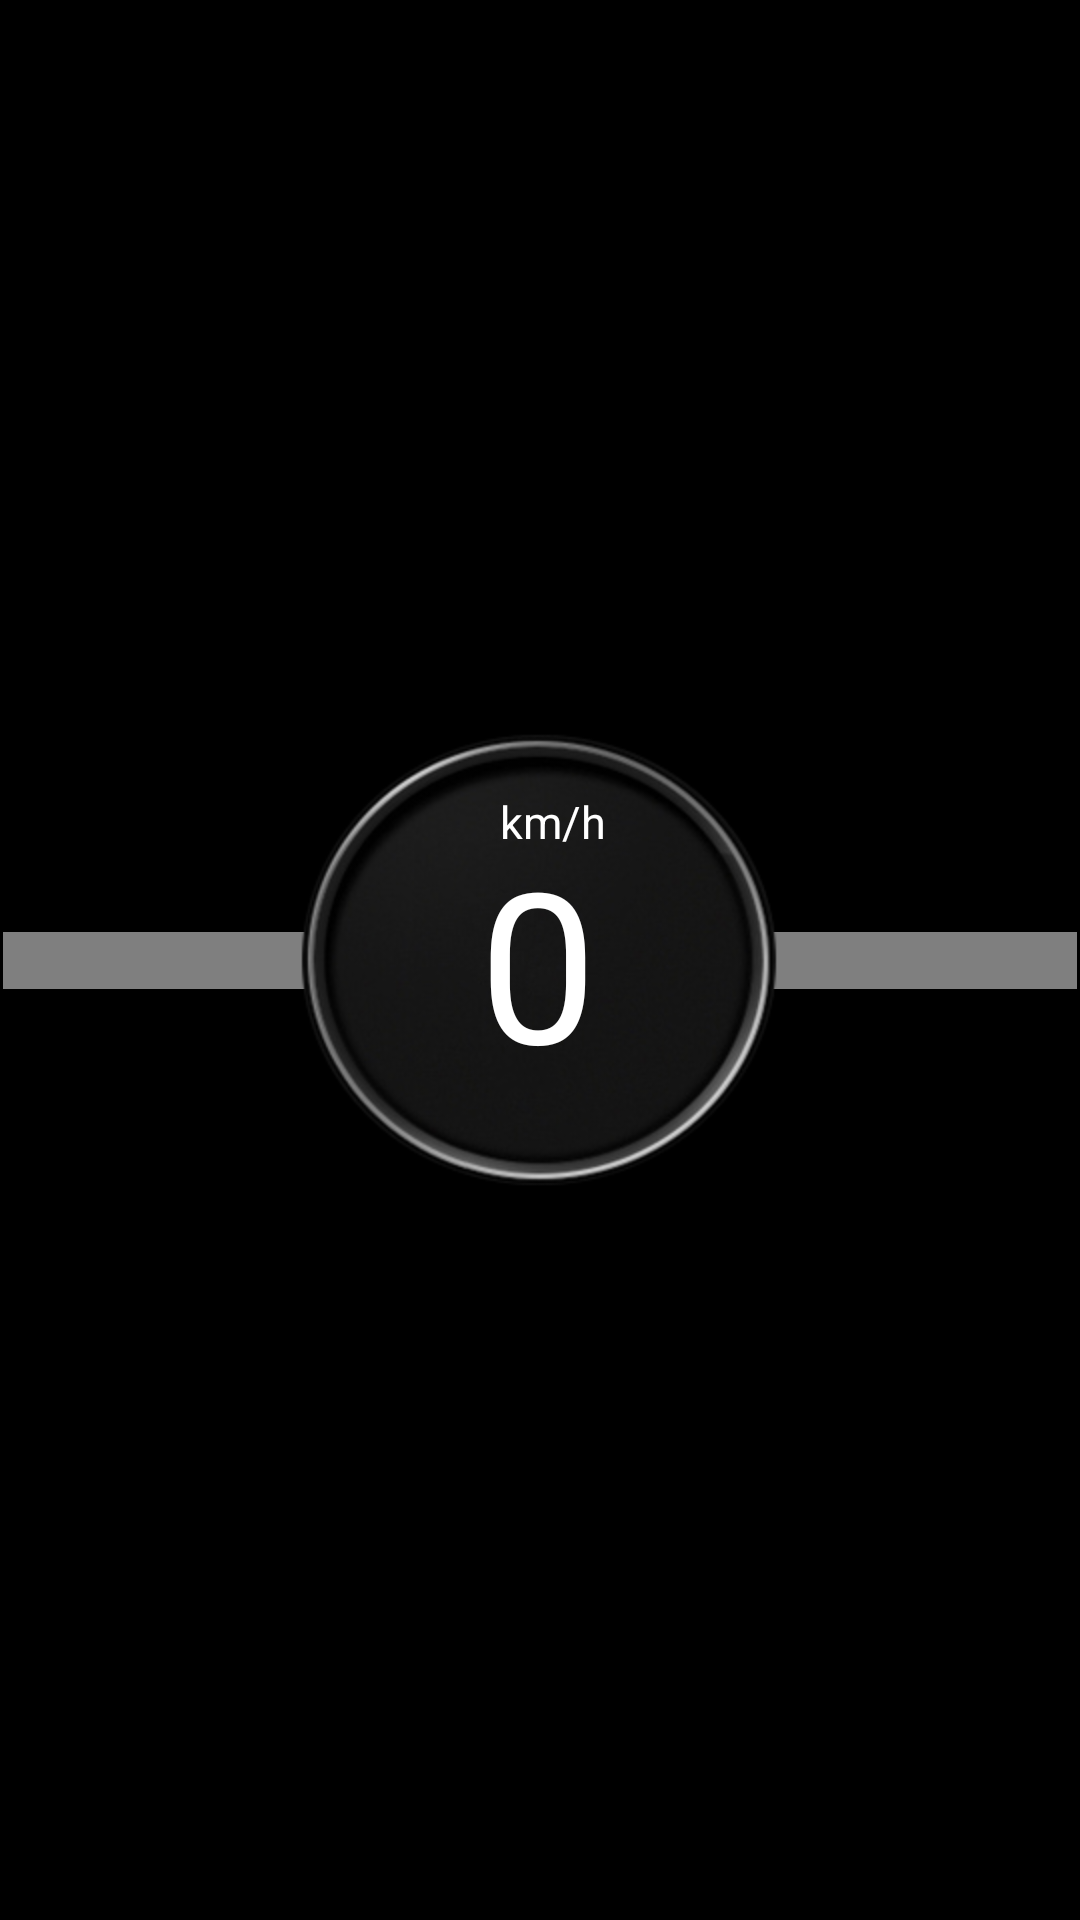

Here is an Android app screen rendered from its layout file. Give the layout XML and the strings, colors and styles it references.
<!-- AndroidManifest.xml: application theme AppTheme -->
<!-- res/layout/activity_speed.xml -->
<?xml version="1.0" encoding="utf-8"?>
<android.support.constraint.ConstraintLayout xmlns:android="http://schemas.android.com/apk/res/android"
    xmlns:app="http://schemas.android.com/apk/res-auto"
    xmlns:gauge="http://schemas.android.com/apk/res-auto"
    xmlns:tools="http://schemas.android.com/tools"
    android:layout_width="match_parent"
    android:layout_height="match_parent"
    android:background="#000000"
    tools:context=".SpeedActivity">

    <ImageView
        android:visibility="invisible"
        android:id="@+id/imageView2"
        android:layout_width="match_parent"
        android:layout_height="63dp"
        android:background="@color/colorBlue"
        android:padding="12dp"
        android:scaleType="centerInside"
        app:layout_constraintBottom_toBottomOf="parent"
        app:layout_constraintEnd_toEndOf="parent"
        app:layout_constraintHorizontal_bias="1.0"
        app:layout_constraintStart_toStartOf="parent"
        app:layout_constraintTop_toTopOf="parent"
        app:layout_constraintVertical_bias="0.0"
        app:srcCompat="@drawable/speedt" />


    <ImageButton
        android:id="@+id/buttonBack"
        android:layout_width="55dp"
        android:layout_height="55dp"
        android:layout_marginStart="8dp"
        android:layout_marginLeft="8dp"
        android:layout_marginEnd="8dp"
        android:layout_marginRight="8dp"
        android:layout_marginBottom="16dp"
        android:background="@drawable/kolo"
        android:visibility="invisible"
        app:layout_constraintBottom_toBottomOf="parent"
        app:layout_constraintEnd_toEndOf="parent"
        app:layout_constraintHorizontal_bias="0.975"
        app:layout_constraintStart_toStartOf="parent"
        app:srcCompat="@drawable/back" />

    <TextView
        android:id="@+id/tv"
        android:layout_width="wrap_content"
        android:layout_height="wrap_content"
        android:layout_marginStart="8dp"
        android:layout_marginLeft="8dp"
        android:layout_marginTop="8dp"
        android:layout_marginEnd="8dp"
        android:layout_marginRight="8dp"
        android:layout_marginBottom="8dp"
        android:textColor="#000000"
        app:layout_constraintBottom_toTopOf="@+id/tvSpeed"
        app:layout_constraintEnd_toEndOf="parent"
        app:layout_constraintStart_toStartOf="parent"
        app:layout_constraintTop_toBottomOf="@+id/imageView2" />

    <de.nitri.gauge.Gauge
        android:id="@+id/gauge"
        android:layout_width="match_parent"
        android:layout_height="wrap_content"
        android:layout_gravity="center"
        android:layout_marginStart="1dp"
        android:layout_marginLeft="1dp"
        android:layout_marginTop="8dp"
        android:layout_marginEnd="1dp"
        android:layout_marginRight="1dp"
        android:layout_marginBottom="8dp"
        app:faceColor="@color/colorGreytwo"
        app:labelTextSize="65"
        app:layout_constraintBottom_toBottomOf="parent"
        app:layout_constraintEnd_toEndOf="parent"
        app:layout_constraintHorizontal_bias="0.0"
        app:layout_constraintStart_toStartOf="parent"
        app:layout_constraintTop_toTopOf="parent"
        gauge:initialValue="0"
        gauge:maxValue="30"
        gauge:minValue="0"
        gauge:needleColor="@color/colorWhitetwo"
        gauge:scaleColor="@color/colorCyan"
        gauge:totalNicks="90"
        gauge:valuePerNick="0.5" />

    <ImageView
        android:id="@+id/imageView"
        android:layout_width="wrap_content"
        android:layout_height="wrap_content"
        android:layout_marginStart="8dp"
        android:layout_marginLeft="8dp"
        android:layout_marginEnd="8dp"
        android:layout_marginRight="8dp"
        app:layout_constraintBottom_toBottomOf="@+id/gauge"
        app:layout_constraintEnd_toEndOf="parent"
        app:layout_constraintStart_toStartOf="parent"
        app:layout_constraintTop_toTopOf="@+id/gauge"
        app:srcCompat="@drawable/obrecz" />

    
    
    
    
    
    
    
    
    
    
    
    

    
    
    
    
    
    
    
    
    
    
    
    
    
    
    
    
    
    
    
    
    
    
    

    <com.marcinmoskala.arcseekbar.ArcSeekBar
        android:id="@+id/gradientSeekBar"
        android:layout_width="match_parent"
        android:layout_height="240dp"
        android:layout_marginStart="8dp"
        android:layout_marginLeft="8dp"
        android:layout_marginTop="160dp"
        android:layout_marginEnd="8dp"
        android:layout_marginRight="8dp"
        android:layout_marginBottom="8dp"
        android:visibility="invisible"
        app:layout_constraintBottom_toBottomOf="@+id/tvSpeed"
        app:layout_constraintEnd_toEndOf="parent"
        app:layout_constraintHorizontal_bias="0.0"
        app:layout_constraintStart_toStartOf="parent"
        app:layout_constraintTop_toBottomOf="@+id/imageView2"
        app:layout_constraintVertical_bias="0.037"
        app:maxProgress="30"
        app:progressBackgroundColor="#F7000000"
        app:progressBackgroundWidth="16dp"
        app:progressWidth="16dp"
        app:roundEdges="true"
        app:thumb="@color/colorBlue" />

    
        
        
        
        
        
        
        
        
        
        
        
        
        

    <TextView
        android:id="@+id/tvSpeed"
        android:layout_width="wrap_content"
        android:layout_height="wrap_content"
        android:layout_marginStart="8dp"
        android:layout_marginLeft="8dp"
        android:layout_marginEnd="8dp"
        android:layout_marginRight="8dp"
        android:text="0"
        android:textColor="@color/colorWhitetwo"
        android:textSize="70sp"
        app:layout_constraintBottom_toBottomOf="@+id/imageView"
        app:layout_constraintEnd_toEndOf="parent"
        app:layout_constraintHorizontal_bias="0.498"
        app:layout_constraintStart_toStartOf="parent"
        app:layout_constraintTop_toTopOf="@+id/imageView" />

    <TextView
        android:id="@+id/tvKm"
        android:layout_width="wrap_content"
        android:layout_height="wrap_content"
        android:layout_marginStart="8dp"
        android:layout_marginLeft="8dp"
        android:layout_marginTop="20dp"
        android:layout_marginEnd="8dp"
        android:layout_marginRight="8dp"
        android:paddingLeft="12dp"
        android:text="km/h "
        android:textColor="@color/colorWhitetwo"
        android:textSize="15dp"
        app:layout_constraintEnd_toEndOf="parent"
        app:layout_constraintStart_toStartOf="parent"
        app:layout_constraintTop_toTopOf="@+id/imageView" />

    <TextView
        android:visibility="invisible"
        android:id="@+id/textView7"
        android:layout_width="322dp"
        android:layout_height="328dp"
        android:layout_marginStart="8dp"
        android:layout_marginLeft="8dp"
        android:layout_marginTop="8dp"
        android:layout_marginEnd="8dp"
        android:layout_marginRight="8dp"
        android:layout_marginBottom="8dp"
        android:background="@drawable/btnstylefour"
        android:text=""
        app:layout_constraintBottom_toBottomOf="parent"
        app:layout_constraintEnd_toEndOf="parent"
        app:layout_constraintHorizontal_bias="0.492"
        app:layout_constraintStart_toStartOf="parent"
        app:layout_constraintTop_toBottomOf="@+id/imageView2"
        app:layout_constraintVertical_bias="0.4" />


</android.support.constraint.ConstraintLayout>
<!-- resources referenced by this layout -->
<resources>
  <color name="colorBlue">#3741ff</color>
  <color name="colorCyan">#00E5FF</color>
  <color name="colorGreytwo">#1B1B1B</color>
  <color name="colorWhitetwo">#ffffff</color>
  <!-- drawable btnstylefour (drawable) -->
  <?xml version="1.0" encoding="utf-8"?>
  <selector xmlns:android="http://schemas.android.com/apk/res/android">
      
      <item
          android:state_pressed="false"
          android:state_focused="false">
          <shape
              android:innerRadiusRatio="1"
              android:shape="rectangle">
              <stroke android:color="@color/colorBlue" android:width="26px"/>
              <padding android:left="6dp"
                  android:top="6dp"
                  android:right="6dp"
                  android:bottom="6dp" />
              <corners android:radius="500dp" />
  
          </shape>
      </item>
  
      
      <item
          android:state_pressed="false"
          android:state_focused="true">
          <shape
              android:innerRadiusRatio="1"
              android:shape="rectangle" >
              <solid android:color="@color/colorBlue" />
  
              <padding
                  android:bottom="5dp"
                  android:left="10dp"
                  android:right="10dp"
                  android:top="5dp" />
          </shape></item>
  
      
      <item
          android:state_pressed="true"
          android:state_focused="false">
          <shape
              android:innerRadiusRatio="1"
              android:shape="rectangle" >
  
              <stroke android:color="@color/colorBlueClick" android:width="10px"/>
              <padding
                  android:bottom="10dp"
                  android:left="10dp"
                  android:right="10dp"
                  android:top="10dp" />
              <corners android:radius="100dp" />
          </shape></item>
  </selector>
  <!-- drawable kolo (drawable) -->
  <selector xmlns:android="http://schemas.android.com/apk/res/android">
  
  
  
  
      
      <item
          android:state_pressed="false"
          android:state_focused="false">
          <shape
              android:innerRadiusRatio="1"
              android:shape="rectangle" >
  
              <solid android:color="@color/colorBlue"/>
              <padding android:left="6dp"
                  android:top="6dp"
                  android:right="6dp"
                  android:bottom="6dp" />
              <corners android:radius="100dp" />
  
         </shape>
      </item>
  
      <item
          android:state_pressed="true"
          android:state_focused="false">
          <shape
              android:innerRadiusRatio="1"
              android:shape="rectangle" >
  
              <solid android:color="#BA3741FF"/>
              <padding android:left="6dp"
                  android:top="6dp"
                  android:right="6dp"
                  android:bottom="6dp" />
              <corners android:radius="100dp" />
          </shape></item>
  
  
  </selector>
  <style name="AppTheme" parent="Base.Theme.AppCompat.Light.DarkActionBar">
          
          <item name="windowActionBar">false</item>
          <item name="windowNoTitle">true</item>
          <item name="android:windowFullscreen">true</item>
          <item name="colorPrimary">@color/colorPrimary</item>
          <item name="colorPrimaryDark">@color/colorPrimaryDark</item>
          <item name="colorAccent">@color/colorAccent</item>
      </style>
  <color name="colorBlueClick">#803741FF</color>
  <color name="colorPrimaryDark">#000000</color>
  <color name="colorPrimary">#21b8e7</color>
  <color name="colorAccent">#D81B60</color>
</resources>
